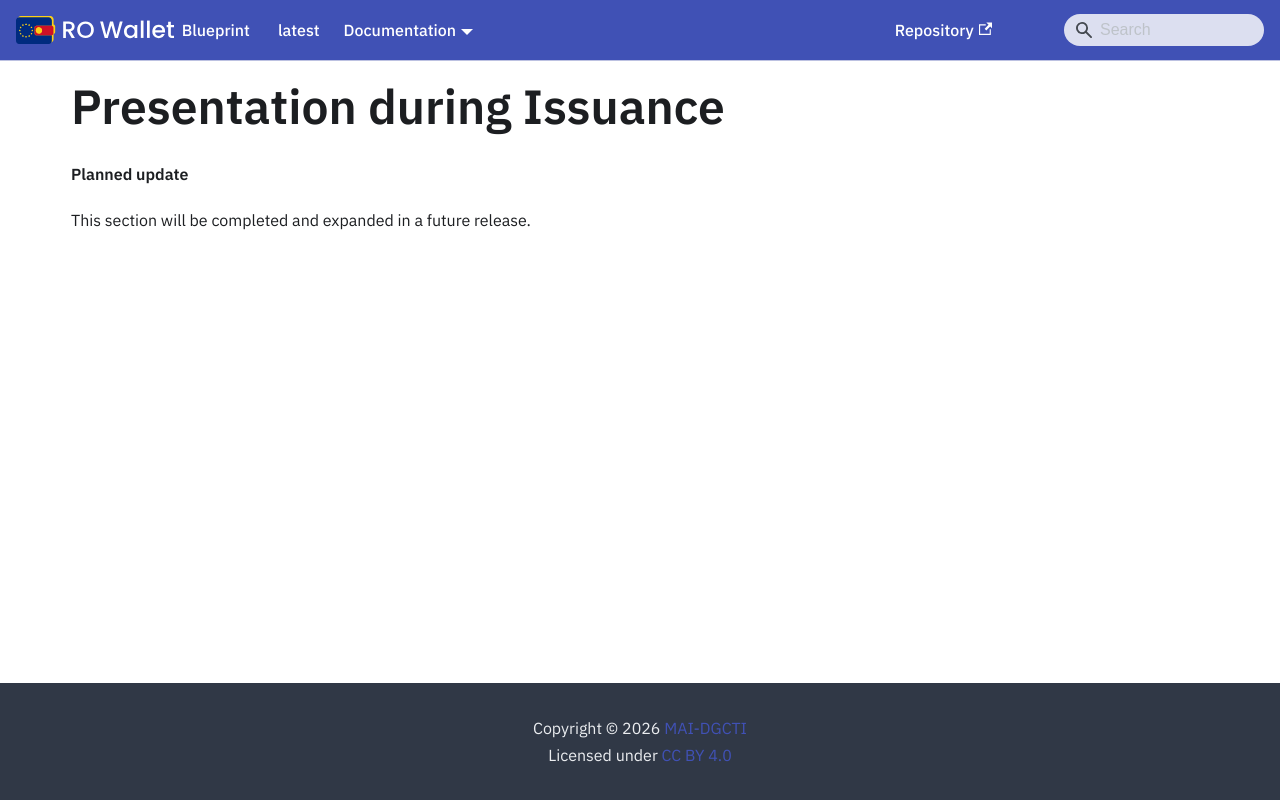

repository: Ministerul-Afacerilor-Interne/rowallet-blueprint · page: content/archive/flows/Presentation-During-Issuance/index.html · generator: docusaurus

---
format: md
---
<!-- RO modification: Presentation during Issuance -->
# Presentation during Issuance

<!-- Removed in RO Wallet -- not part of this release; the chapter follows in a later release -->

**Planned update**

This section will be completed and expanded in a future release.
